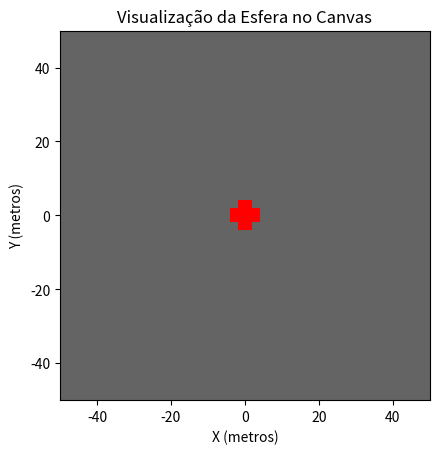

The script that saved this image:
import numpy as np
import matplotlib.pyplot as plt

# Definindo as variáveis
wJanela = 100.0  # largura da janela em metros
hJanela = 100.0  # altura da janela em metros
dJanela = 10.0  # distância da janela ao olho do pintor
rEsfera = 5  # raio da esfera em metros
esfColor = (255/255, 0/255, 0/255)  # cor da esfera (vermelho)
bgColor = (100/255, 100/255, 100/255)  # cor de fundo (cinza)

# Definindo o número de colunas e linhas
nCol = 50  # número de colunas
nLin = 50   # número de linhas

# Dimensões dos retângulos da tela de mosquito
Dx = wJanela / nCol
Dy = hJanela / nLin

# Inicializando a matriz de cores do Canvas
canvas = np.zeros((nLin, nCol, 3))  # 3 para RGB

# Posição do observador
observador = np.array([0, 0, 0])  # observador na origem

# Loop sobre as linhas e colunas
for linha in range(nLin):
  for coluna in range(nCol):
    # Calculando as coordenadas do centro do retângulo na tela de mosquito
    y = hJanela / 2 - Dy / 2 - linha * Dy
    x = -wJanela / 2 + Dx / 2 + coluna * Dx

    # Vetor direção do raio
    dir_ray = np.array([x, y, -dJanela])  # ponto na janela

    # Norma vetor
    norm_dir_ray = np.sqrt(np.sum(dir_ray**2))  # √(x² + y² + z²)

    dir_ray_normalized = dir_ray / norm_dir_ray  # normalizando o vetor

    # Centro da esfera
    esfera_center = np.array([0, 0, -(dJanela + rEsfera)])

    # Equação da esfera: (X - centerX)² + (Y - centerY)² + (Z - centerZ)² = rEsfera²
    # (Po + ti * dr - c)² = rEsfera²
    # v = Po - c
    # (v + ti * dr) . (v + ti * dr) = rEsfera²
    # v² + 2ti * (v . dr) + ti² * (dr . dr) = rEsfera²
    # (v . dr)² + 2ti * (v . dr) + ti² * (dr . dr) - rEsfera² = 0
    # (dr . dr) * ti² + 2ti * (v . dr) + v² - rEsfera² = 0

    a = np.dot(dir_ray_normalized, dir_ray_normalized)
    b = 2 * np.dot(dir_ray_normalized, (esfera_center - observador))
    c = np.dot(esfera_center, esfera_center) - rEsfera**2

    # Discriminante
    discriminant = b**2 - 4 * a * c

    # Verificando a interseção
    if discriminant < 0:
      # Não há interseção
      canvas[int(linha), int(coluna)] = bgColor  # cor de fundo

    else:
      ti_pos = (-b + np.sqrt(discriminant)) / (2 * a)  # raiz positiva
      ti_neg = (-b - np.sqrt(discriminant)) / (2 * a)  # raiz negativa

      # print(f"Valores encaixados linha: {y} e coluna: {x}")
      # print(f"Valores encaixados linha: {linha} e coluna: {coluna}")
      print(f"Valores encaixados linha: {int(x)} e coluna: {int(y)}")

      # Há interseção ou tangência
      canvas[int(linha), int(coluna)] = esfColor  # cor da esfera

# Verificando as dimensões do canvas antes de plotar
print(f"Dimensões do canvas: {canvas.shape}")  # Deve ser (nLin, nCol, 3)

# Plotando o canvas
plt.imshow(canvas, extent=(-wJanela/2, wJanela/2, -hJanela/2, hJanela/2))
plt.title('Visualização da Esfera no Canvas')
plt.xlabel('X (metros)')
plt.ylabel('Y (metros)')
plt.axis('on')
plt.show()
